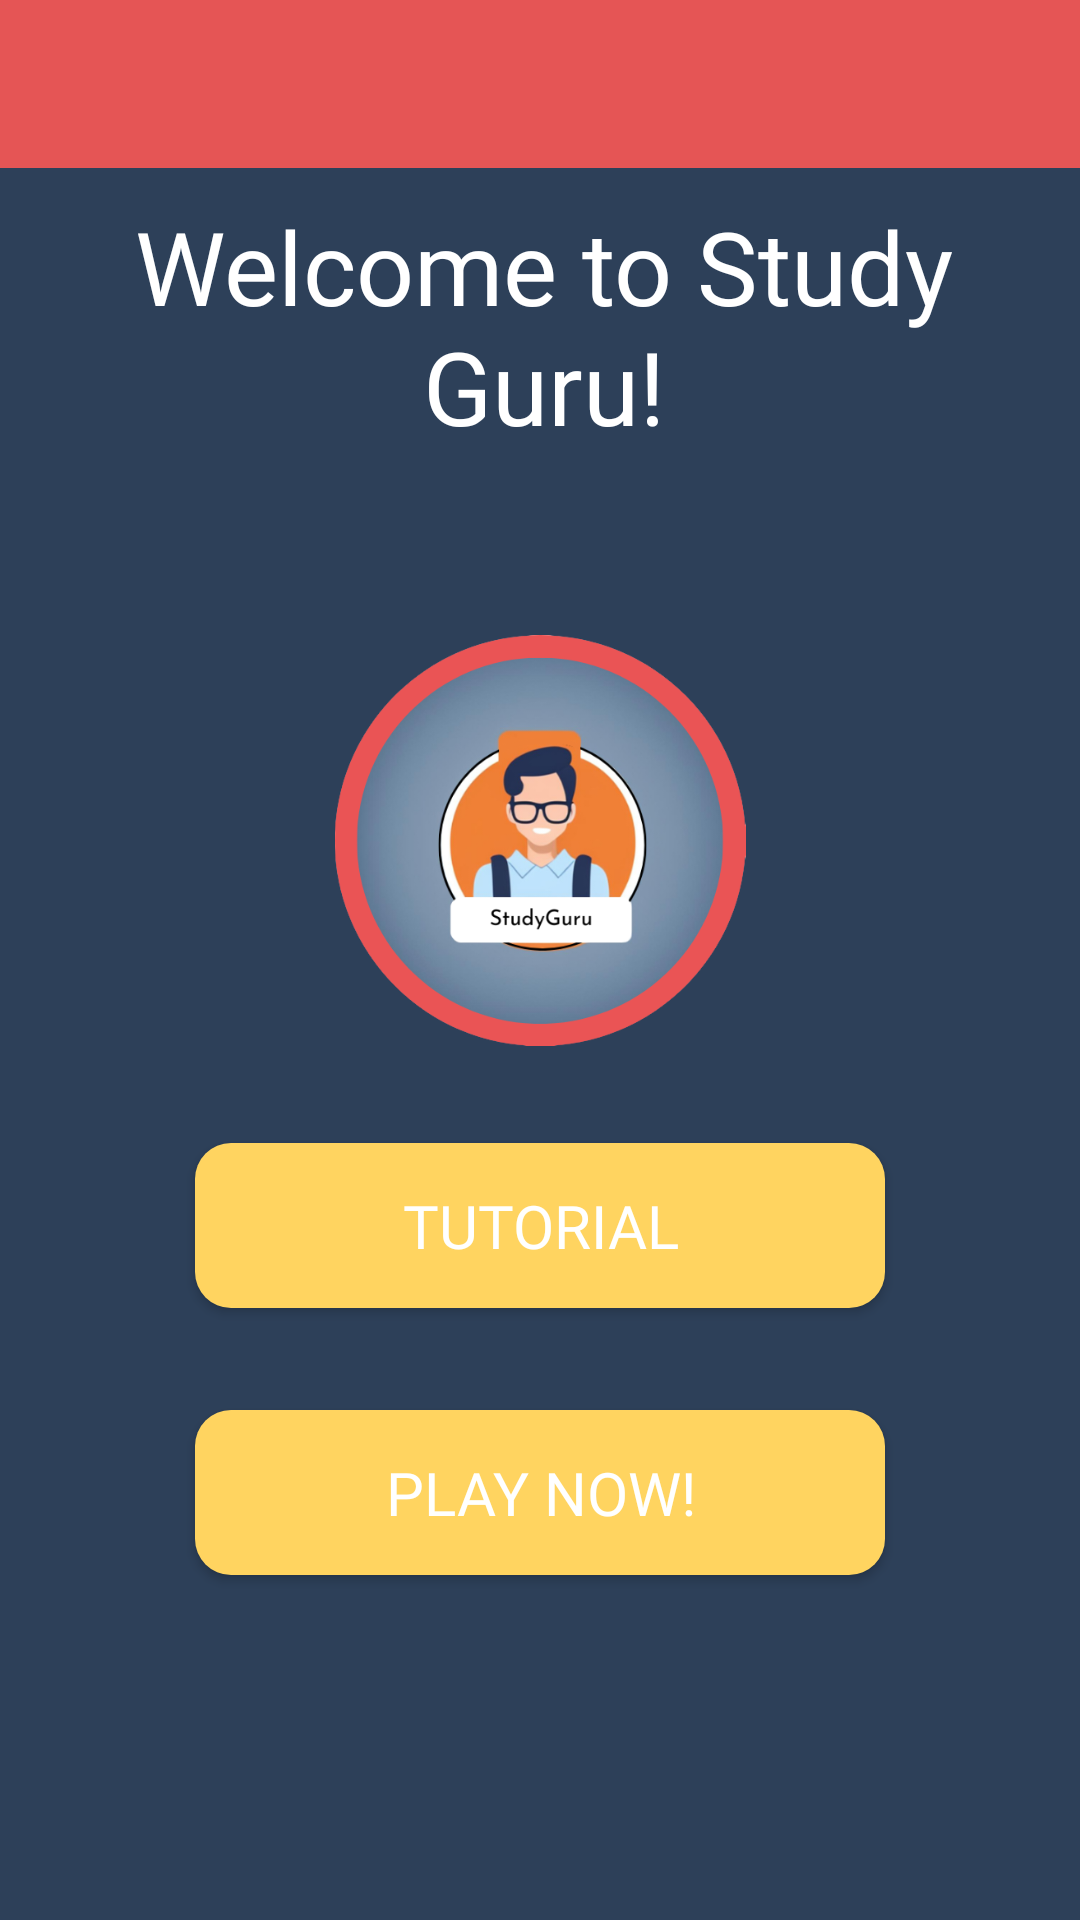

This screen was rendered from an Android layout file. Write that file and the resources it references.
<!-- AndroidManifest.xml: application theme Theme.StudyGuru -->
<!-- res/layout/home_page.xml -->
<?xml version="1.0" encoding="utf-8"?>
<androidx.drawerlayout.widget.DrawerLayout xmlns:android="http://schemas.android.com/apk/res/android"
    xmlns:app="http://schemas.android.com/apk/res-auto"
    xmlns:tools="http://schemas.android.com/tools"
    android:layout_width="match_parent"
    android:layout_height="match_parent"
    android:id="@+id/home_page_layout"
    android:background="#2D4059"
    app:layout_behavior="@string/appbar_scrolling_view_behavior">


    <com.google.android.material.navigation.NavigationView
        android:id="@+id/home_page_navview"
        android:layout_width="wrap_content"
        android:layout_height="match_parent"
        android:layout_gravity="start"
        android:background="#2D4059"
        android:theme="@style/NavigationTheme"
        app:headerLayout="@layout/nav_header_main"
        app:itemBackground="@drawable/round"
        app:itemTextColor="@color/black"
        app:menu="@menu/menu_main">

    </com.google.android.material.navigation.NavigationView>

    <androidx.constraintlayout.widget.ConstraintLayout
        android:layout_width="match_parent"
        android:layout_height="match_parent">


        <RelativeLayout
            android:layout_width="match_parent"
            android:layout_height="wrap_content"
            app:layout_constraintTop_toBottomOf="@+id/toolbar"
            tools:layout_editor_absoluteX="2dp">

            

            <ScrollView
                android:layout_width="match_parent"
                android:layout_height="match_parent">

                <LinearLayout
                    android:layout_width="match_parent"
                    android:layout_height="match_parent"
                    android:orientation="vertical">

                    <androidx.constraintlayout.widget.ConstraintLayout
                        android:layout_width="360dp"
                        android:layout_height="135dp"
                        android:layout_gravity="center">

                        <TextView
                            android:id="@+id/textView3"
                            android:layout_width="331dp"
                            android:layout_height="125dp"
                            android:fontFamily="@font/rocknroll_one"
                            android:text="Welcome to Study Guru!"
                            android:textAlignment="center"
                            android:textColor="#FFFFFF"
                            android:textSize="34sp"
                            app:layout_constraintBottom_toBottomOf="parent"
                            app:layout_constraintEnd_toEndOf="parent"
                            app:layout_constraintHorizontal_bias="0.551"
                            app:layout_constraintStart_toStartOf="parent"
                            app:layout_constraintTop_toTopOf="parent"
                            app:layout_constraintVertical_bias="1.0" />
                    </androidx.constraintlayout.widget.ConstraintLayout>

                    <androidx.constraintlayout.widget.ConstraintLayout
                        android:layout_width="300dp"
                        android:layout_height="178dp"
                        android:layout_gravity="center">


                        <ImageView
                            android:id="@+id/imageView"
                            android:layout_width="188dp"
                            android:layout_height="137dp"
                            app:layout_constraintBottom_toBottomOf="parent"
                            app:layout_constraintEnd_toEndOf="parent"
                            app:layout_constraintStart_toStartOf="parent"
                            app:layout_constraintTop_toTopOf="parent"
                            app:srcCompat="@drawable/studyguru__1__removebg_preview" />
                    </androidx.constraintlayout.widget.ConstraintLayout>

                    <androidx.constraintlayout.widget.ConstraintLayout
                        android:layout_width="match_parent"
                        android:layout_height="79dp">

                        <Button
                            android:id="@+id/btnTutorial"
                            android:layout_width="230dp"
                            android:layout_height="55dp"
                            android:background="@drawable/rounded_corner"
                            android:fontFamily="@font/rocknroll_one"
                            android:text="Tutorial"
                            android:textColor="#FFFFFF"
                            android:textSize="20sp"
                            app:layout_constraintBottom_toBottomOf="parent"
                            app:layout_constraintEnd_toEndOf="parent"
                            app:layout_constraintStart_toStartOf="parent"
                            app:layout_constraintTop_toTopOf="parent" />

                    </androidx.constraintlayout.widget.ConstraintLayout>

                    <androidx.constraintlayout.widget.ConstraintLayout
                        android:layout_width="match_parent"
                        android:layout_height="99dp">

                        <Button
                            android:id="@+id/btnPlayNow"
                            android:layout_width="230dp"
                            android:layout_height="55dp"
                            android:background="@drawable/rounded_corner"
                            android:fontFamily="@font/rocknroll_one"
                            android:text="Play Now!"
                            android:textColor="#FFFFFF"
                            android:textSize="20sp"
                            app:layout_constraintBottom_toBottomOf="parent"
                            app:layout_constraintEnd_toEndOf="parent"
                            app:layout_constraintStart_toStartOf="parent"
                            app:layout_constraintTop_toTopOf="parent" />

                    </androidx.constraintlayout.widget.ConstraintLayout>

                </LinearLayout>
            </ScrollView>

            

        </RelativeLayout>

        <androidx.appcompat.widget.Toolbar
            android:id="@+id/toolbar"
            android:layout_width="match_parent"
            android:layout_height="?attr/actionBarSize"
            android:background="#E55555"
            app:layout_constraintBottom_toBottomOf="parent"
            app:layout_constraintEnd_toEndOf="parent"
            app:layout_constraintHorizontal_bias="0.0"
            app:layout_constraintStart_toStartOf="parent"
            app:layout_constraintTop_toTopOf="parent"
            app:layout_constraintVertical_bias="0.0"
            app:title=" "/>



    </androidx.constraintlayout.widget.ConstraintLayout>


</androidx.drawerlayout.widget.DrawerLayout>
<!-- res/layout/nav_header_main.xml (included above) -->
<LinearLayout
    xmlns:android="http://schemas.android.com/apk/res/android"
    android:layout_width="match_parent"
    android:layout_height="160dp"
    android:background="@color/dark_blue"
    android:gravity="bottom"
    android:paddingLeft="16dp"
    android:paddingTop="16dp"
    android:paddingRight="16dp"
    android:paddingBottom="8dp"
    android:orientation="vertical">

    <ImageView
        android:layout_width="64dp"
        android:layout_height="64dp"
        android:src="@drawable/flower"
        android:scaleType="centerCrop"
        android:layout_marginBottom="8dp"/>

    <TextView
        android:id="@+id/Username_curr_user"
        android:layout_width="wrap_content"
        android:layout_height="wrap_content"
        android:text="John Doe"
        android:textColor="#FFF"
        android:textSize="16sp" />

    <TextView
        android:id="@+id/Email_curr_user"
        android:layout_width="wrap_content"
        android:layout_height="wrap_content"
        android:text="john.doe@example.com"
        android:textColor="#FFF"
        android:textSize="14sp" />

</LinearLayout>
<!-- resources referenced by this layout -->
<resources>
  <color name="black">#FF000000</color>
  <color name="dark_blue">#2D4059</color>
  <!-- drawable round (drawable) -->
  <?xml version="1.0" encoding="UTF-8"?>
  <shape xmlns:android="http://schemas.android.com/apk/res/android">
      <corners android:radius="50dp" />
      
      <solid android:color="#F6B504" />
  </shape>
  <!-- drawable rounded_corner (drawable) -->
  <shape xmlns:android="http://schemas.android.com/apk/res/android">
      <corners android:radius="12dp" />
      <solid android:color="#FFD460" />
  </shape>
  <!-- drawable studyguru__1__removebg_preview: png bitmap (drawable, 148675 bytes) -->
  <style name="NavigationTheme" parent="Base.Theme.StudyGuru">
          <item name="android:textSize">16sp</item>
          <item name="android:layout_marginBottom">10dp</item>
          
      </style>
  <style name="Theme.StudyGuru" parent="Base.Theme.StudyGuru" />
  <style name="Base.Theme.StudyGuru" parent="Theme.AppCompat.Light.NoActionBar">
          
          
          <item name="android:itemTextAppearance">@color/white</item>
      </style>
  <color name="white">#FFFFFFFF</color>
</resources>
